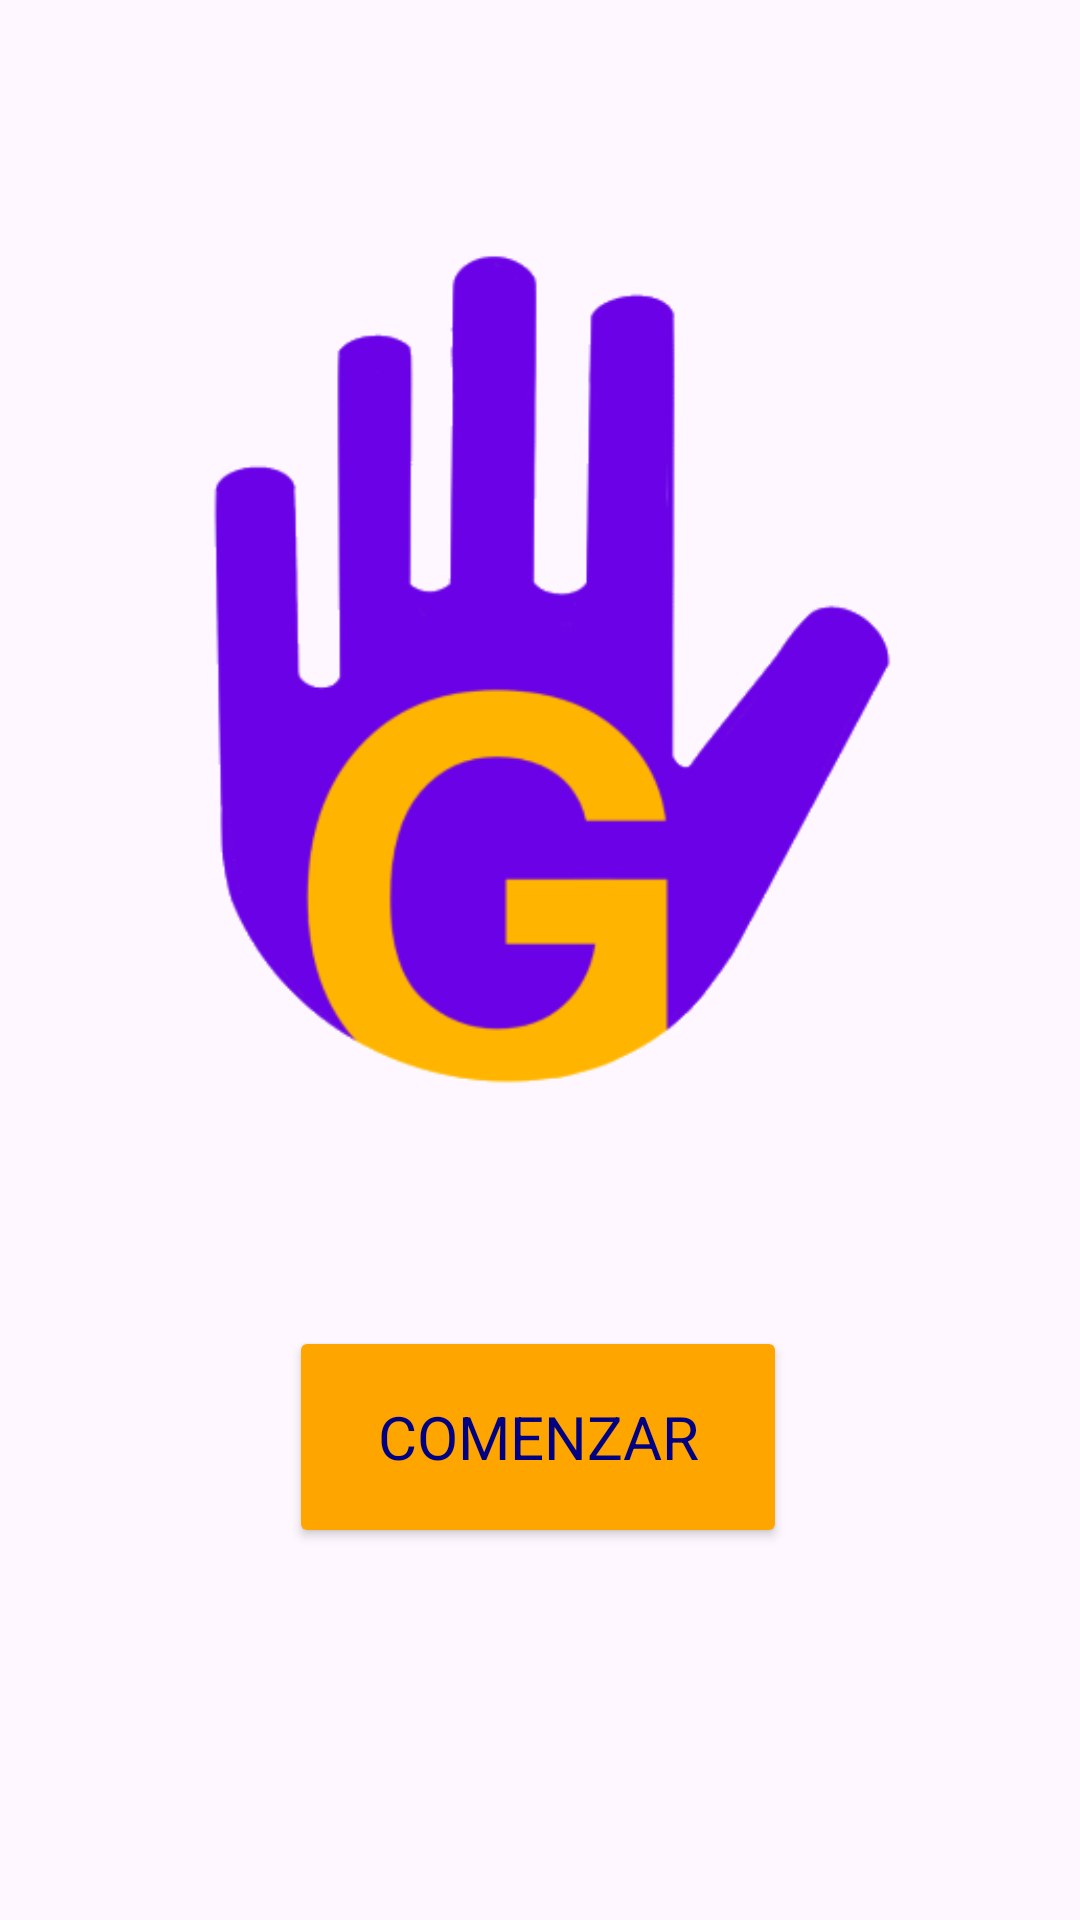

Produce the Android XML layout that renders to this screen, including the resource entries it uses.
<!-- AndroidManifest.xml: application theme Theme.FeelGraph -->
<!-- res/layout/fragment_welcome.xml -->
<?xml version="1.0" encoding="utf-8"?>
<androidx.constraintlayout.widget.ConstraintLayout
    xmlns:android="http://schemas.android.com/apk/res/android"
    xmlns:app="http://schemas.android.com/apk/res-auto"
    xmlns:tools="http://schemas.android.com/tools"
    android:layout_width="match_parent"
    android:layout_height="match_parent"
    tools:context=".WelcomeFragment">

    <Button
        android:id="@+id/startButton"
        android:layout_width="166dp"
        android:layout_height="74dp"
        android:layout_marginBottom="124dp"
        android:backgroundTint="#ffa500"
        android:contentDescription="@string/comenzar_la_aplicaci_n"
        android:fontFamily="sans-serif"
        android:text="@string/comenzar"
        android:textAppearance="@style/TextAppearance.AppCompat.Body1"
        android:textColor="#000080"
        android:textSize="20sp"
        app:layout_constraintBottom_toBottomOf="parent"
        app:layout_constraintEnd_toEndOf="parent"
        app:layout_constraintHorizontal_bias="0.497"
        app:layout_constraintStart_toStartOf="parent" />

    <ImageView
        android:id="@+id/imageView4"
        android:layout_width="251dp"
        android:layout_height="314dp"
        android:src="@drawable/image_transparent"
        android:contentDescription="@string/logo_de_bienvenida"
        app:layout_constraintBottom_toTopOf="@+id/startButton"
        app:layout_constraintEnd_toEndOf="parent"
        app:layout_constraintStart_toStartOf="parent"
        app:layout_constraintTop_toTopOf="parent"
        app:layout_constraintVertical_bias="0.543" />

</androidx.constraintlayout.widget.ConstraintLayout>
<!-- resources referenced by this layout -->
<resources>
  <!-- drawable image_transparent: png bitmap (drawable, 20372 bytes) -->
  <string name="comenzar">COMENZAR</string>
  <string name="comenzar_la_aplicaci_n">Comenzar la aplicación</string>
  <string name="logo_de_bienvenida">Logo de bienvenida</string>
  <style name="Theme.FeelGraph" parent="Base.Theme.FeelGraph" />
  <style name="Base.Theme.FeelGraph" parent="Theme.Material3.DayNight.NoActionBar">
          
          
      </style>
</resources>
